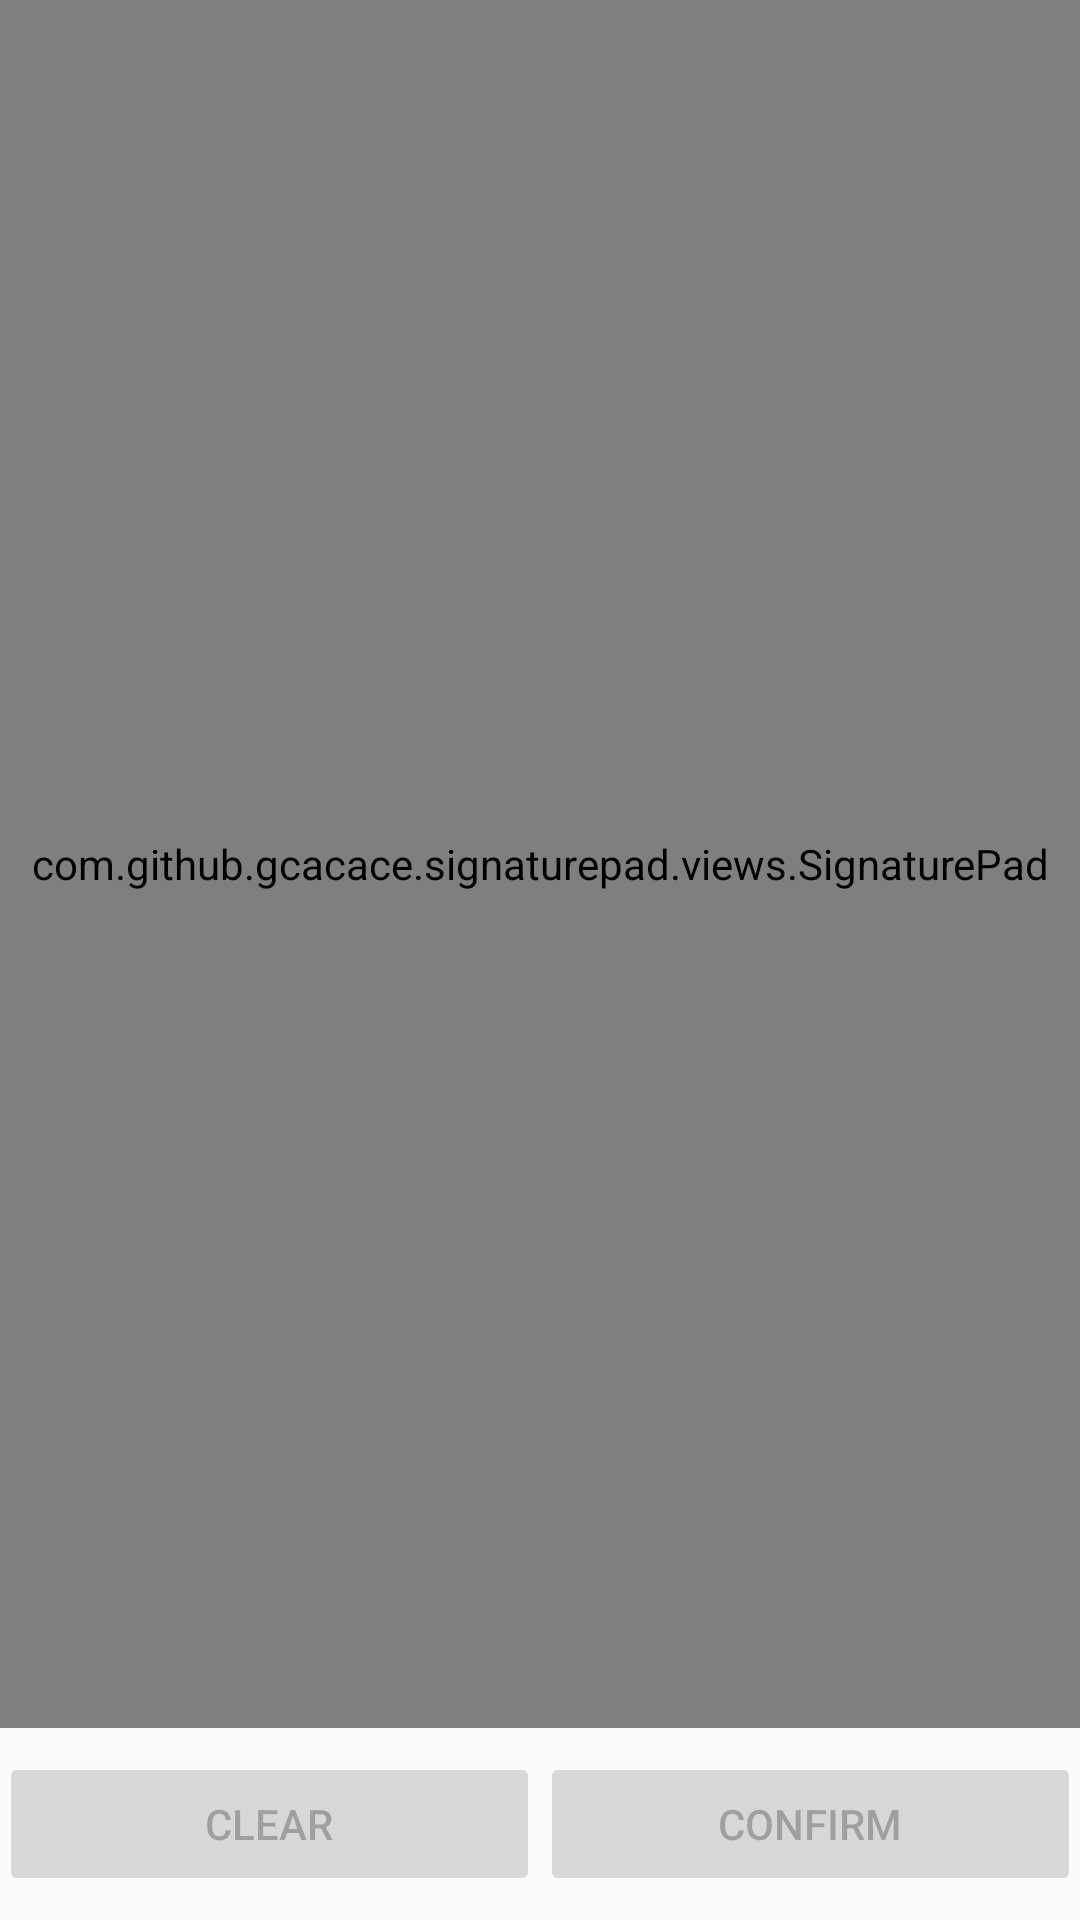

Android layout source for this screen:
<!-- AndroidManifest.xml: activity theme AppTheme.NoActionBar -->
<!-- res/layout/activity_signature.xml -->
<?xml version="1.0" encoding="utf-8"?>
<RelativeLayout xmlns:android="http://schemas.android.com/apk/res/android"
    xmlns:tools="http://schemas.android.com/tools"
    xmlns:signature="http://schemas.android.com/apk/res-auto"
    android:layout_width="match_parent"
    android:layout_height="match_parent"
    android:paddingBottom="@dimen/activity_vertical_margin"
    android:paddingLeft="@dimen/activity_horizontal_margin"
    android:paddingRight="@dimen/activity_horizontal_margin"
    android:paddingTop="@dimen/activity_vertical_margin"
    tools:context=".presentation.main.MainActivity">

    <RelativeLayout
        android:id="@+id/signature_pad_container"
        android:layout_width="fill_parent"
        android:layout_height="fill_parent"
        android:layout_above="@id/buttons_container">

        <View
            android:id="@+id/divider_underline"
            android:layout_width="3dp"
            android:layout_height="match_parent"
            android:layout_marginStart="16dp"
            android:layout_marginBottom="16dp"
            android:background="@android:color/darker_gray" />

        <com.github.gcacace.signaturepad.views.SignaturePad
            android:id="@+id/signature_pad"
            android:layout_width="fill_parent"
            android:layout_height="fill_parent" />

    </RelativeLayout>

    <LinearLayout
        android:id="@+id/buttons_container"
        android:layout_width="fill_parent"
        android:layout_height="wrap_content"
        android:layout_alignParentBottom="true"
        android:orientation="horizontal"
        android:paddingTop="8dp"
        android:paddingBottom="8dp">

        <Button
            android:id="@+id/clear_button"
            android:layout_width="0dp"
            android:layout_height="wrap_content"
            android:layout_weight="1"
            android:enabled="false"
            android:onClick="clickBtnClear"
            android:text="CLEAR" />

        <Button
            android:id="@+id/confirm_signed_button"
            android:layout_width="0dp"
            android:layout_height="wrap_content"
            android:layout_weight="1"
            android:enabled="false"
            android:onClick="clickBtnConfirm"
            android:text="CONFIRM" />
    </LinearLayout>

</RelativeLayout>
<!-- resources referenced by this layout -->
<resources>
  <style name="AppTheme.NoActionBar" parent="AppTheme">
          
          <item name="windowNoTitle">true</item>
          <item name="windowActionBar">false</item>
          <item name="android:windowFullscreen">false</item>
      </style>
  <style name="AppTheme" parent="Theme.AppCompat.Light.DarkActionBar">
          
          <item name="colorPrimary">@color/colorPrimary</item>
          <item name="colorPrimaryDark">@color/colorPrimaryDark</item>
          <item name="colorAccent">@color/colorAccent</item>
      </style>
  <!-- not gathered from this repository: default colours our renderer supplied (Android Studio template values) -->
  <color name="colorPrimary">#FF6200EE</color>
  <color name="colorPrimaryDark">#FF3700B3</color>
  <color name="colorAccent">#FF03DAC5</color>
</resources>
